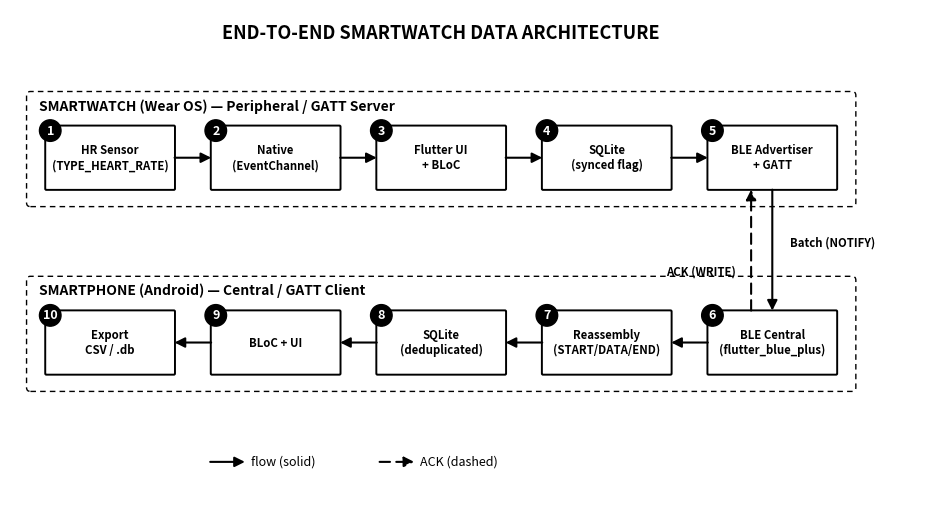
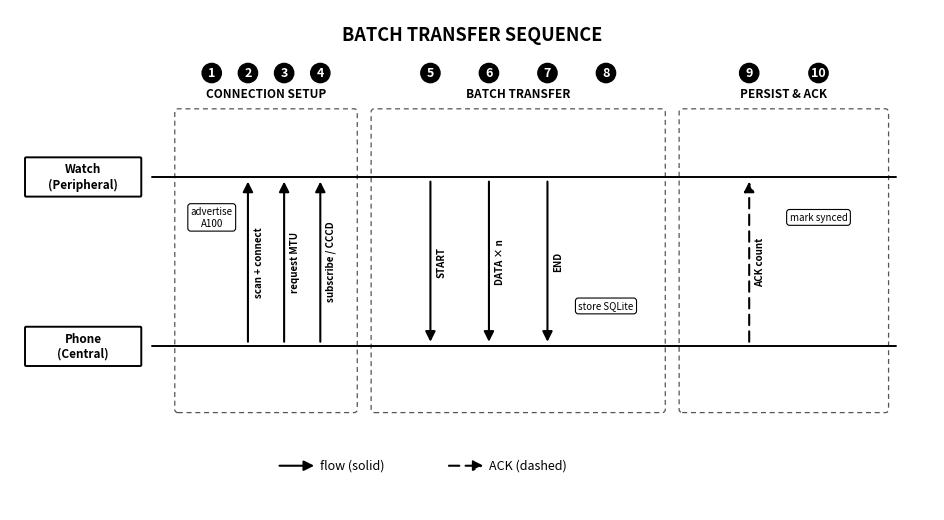
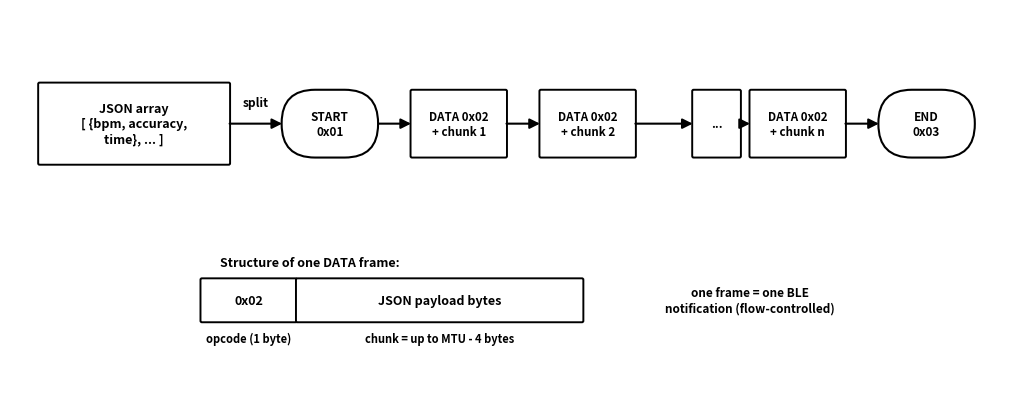
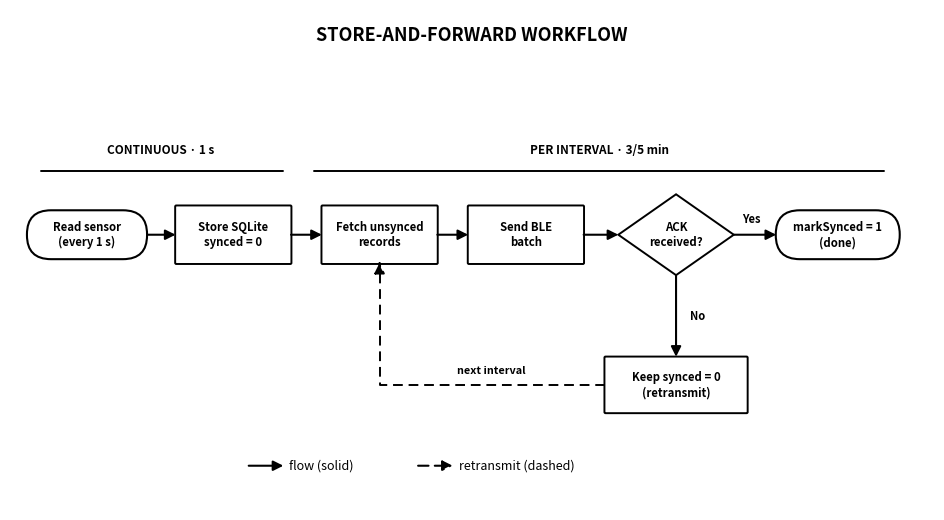
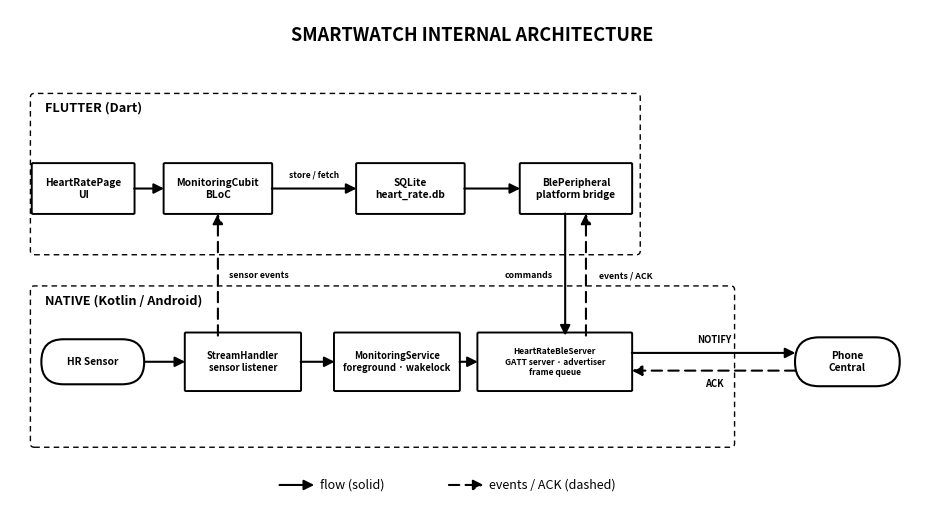
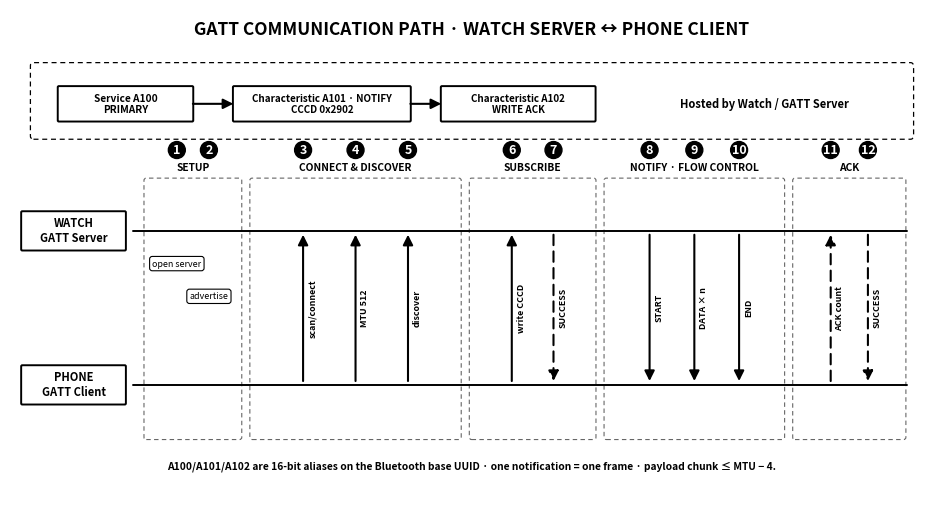
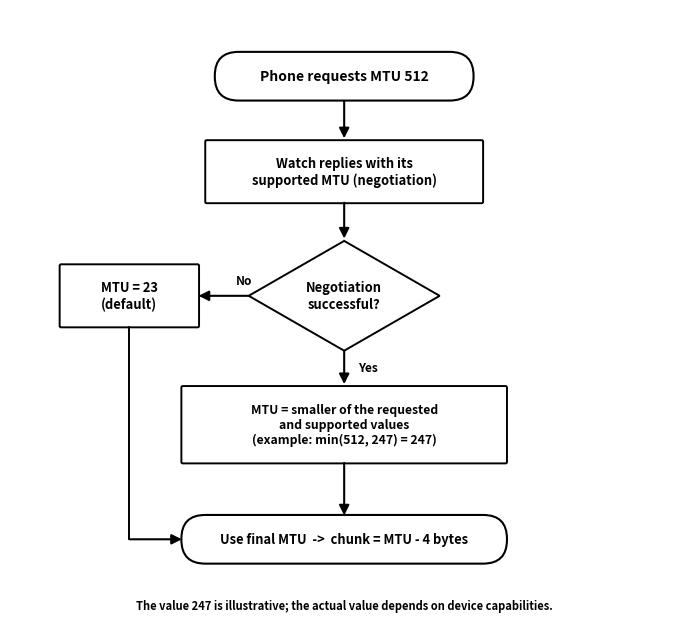
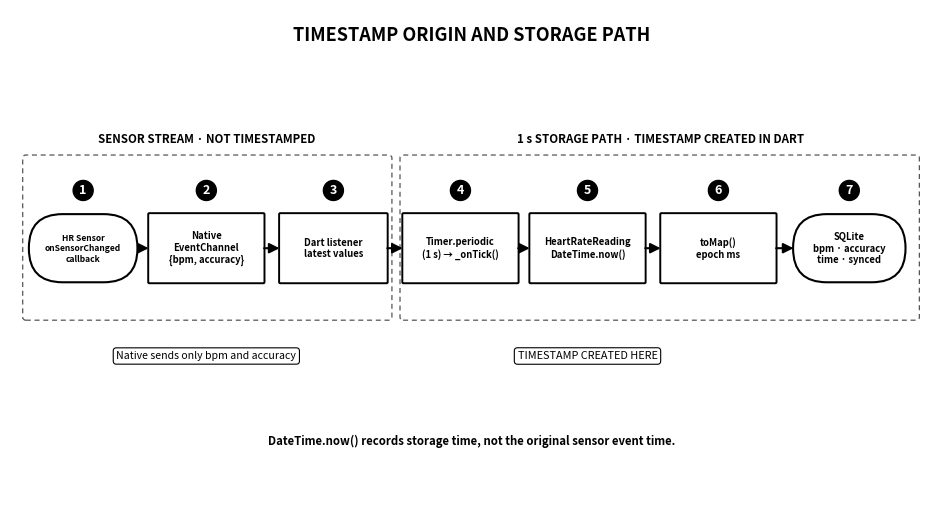
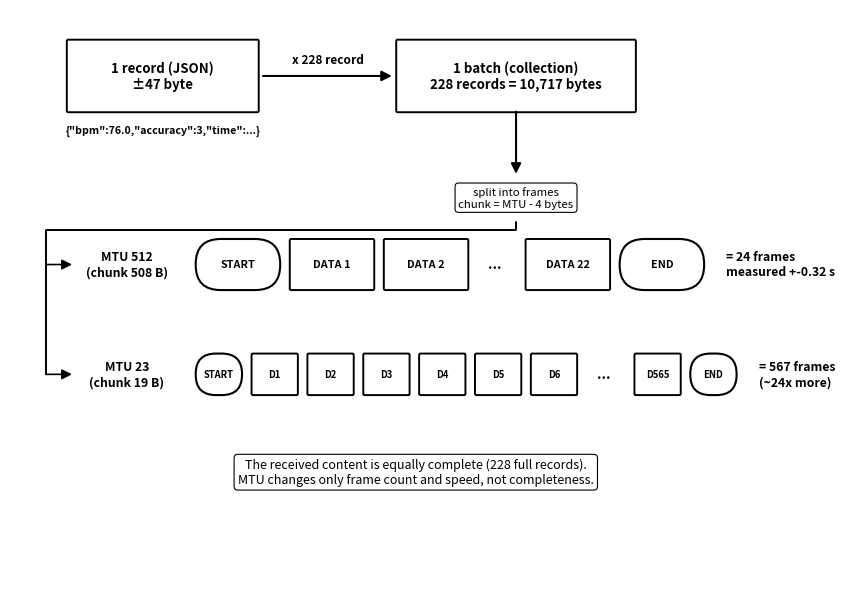

Here is the Python script that generated these plots, in order:
# -*- coding: utf-8 -*-
"""Diagram konseptual untuk paper — gaya monokrom jurnal (lihat
generate_figure1_2phase.py). Disusun agar mudah dibaca: nomor langkah pada
arsitektur, bracket fase pada sequence, inset struktur frame, dan bracket
dua-skala-waktu pada flowchart.

Output ke figures/ (PNG 300 dpi + PDF):
  fig_architecture, fig_sequence, fig_framing, fig_storeforward

Pakai:  python3 tools/make_figures.py [OUT_DIR]
"""
import os
import sys
import matplotlib
matplotlib.use("Agg")
import matplotlib.pyplot as plt
from matplotlib.patches import FancyBboxPatch, FancyArrowPatch, Polygon, Circle

BLACK = "#000000"
WHITE = "#FFFFFF"
OUT = sys.argv[1] if len(sys.argv) > 1 else "figures"


def terminator(ax, x, y, w, h, label, fs=11):
    ax.add_patch(FancyBboxPatch((x - w / 2, y - h / 2), w, h,
        boxstyle=f"round,pad=0.01,rounding_size={h/2}",
        linewidth=1.5, edgecolor=BLACK, facecolor=WHITE, zorder=5))
    ax.text(x, y, label, fontsize=fs, fontweight="bold",
            ha="center", va="center", color=BLACK, zorder=6)


def box(ax, x, y, w, h, title, fs=10.0):
    ax.add_patch(FancyBboxPatch((x - w / 2, y - h / 2), w, h,
        boxstyle="round,pad=0.01,rounding_size=0.03",
        linewidth=1.4, edgecolor=BLACK, facecolor=WHITE, zorder=2))
    ax.text(x, y, title, fontsize=fs, fontweight="bold",
            ha="center", va="center", color=BLACK, zorder=4)


def diamond(ax, x, y, w, h, title, fs=8.8):
    pts = [(x, y + h / 2), (x + w / 2, y), (x, y - h / 2), (x - w / 2, y)]
    ax.add_patch(Polygon(pts, closed=True, linewidth=1.4,
                         edgecolor=BLACK, facecolor=WHITE, zorder=2))
    ax.text(x, y, title, fontsize=fs, fontweight="bold",
            ha="center", va="center", color=BLACK, zorder=4)


def arrow(ax, x1, y1, x2, y2, lw=1.5, dashed=False):
    style = (0, (5, 3)) if dashed else "solid"
    ax.add_patch(FancyArrowPatch((x1, y1), (x2, y2), arrowstyle="-|>",
        mutation_scale=15, linewidth=lw, color=BLACK, zorder=4,
        linestyle=style, shrinkA=0, shrinkB=0))


def line(ax, pts, lw=1.4, dashed=False):
    style = (0, (5, 3)) if dashed else "solid"
    ax.plot([p[0] for p in pts], [p[1] for p in pts], linewidth=lw,
            color=BLACK, linestyle=style, zorder=4,
            solid_capstyle="round", solid_joinstyle="round")


def small(ax, x, y, text, ha="center", fs=8.6):
    ax.text(x, y, text, fontsize=fs, fontweight="bold",
            ha=ha, va="center", color=BLACK, zorder=6)


def tag(ax, x, y, text, fs=8.0):
    ax.text(x, y, text, fontsize=fs, style="italic", ha="center", va="center",
            color=BLACK, zorder=6,
            bbox=dict(boxstyle="round,pad=0.30", facecolor=WHITE,
                      edgecolor=BLACK, linewidth=0.8))


def num(ax, x, y, n, r=0.32):
    ax.add_patch(Circle((x, y), r, facecolor=BLACK, edgecolor=BLACK, zorder=7))
    ax.text(x, y, str(n), ha="center", va="center", color=WHITE,
            fontsize=9, fontweight="bold", zorder=8)


def bracket(ax, x, y_top, y_bot, label, side="left", fs=10):
    dx = 0.20 if side == "left" else -0.20
    line(ax, [(x, y_bot), (x, y_top)])
    line(ax, [(x, y_top), (x + dx, y_top)])
    line(ax, [(x, y_bot), (x + dx, y_bot)])
    lx = x - 0.28 if side == "left" else x + 0.28
    ax.text(lx, (y_top + y_bot) / 2, label, rotation=90, ha="center",
            va="center", fontsize=fs, fontweight="bold", color=BLACK)


def new_ax(xlim, ylim, scale=0.62, landscape=False):
    figsize = (11.7, 7.2) if landscape else (xlim * scale, ylim * scale)
    fig, ax = plt.subplots(figsize=figsize, dpi=300)
    ax.set_xlim(0, xlim); ax.set_ylim(0, ylim)
    ax.set_aspect("auto" if landscape else "equal"); ax.axis("off")
    fig.patch.set_facecolor(WHITE)
    return fig, ax


def legend_flow(ax, x, y, dashed_label):
    arrow(ax, x, y, x + 0.9, y)
    ax.text(x + 1.05, y, "flow (solid)", fontsize=9, ha="left", va="center")
    arrow(ax, x + 4.4, y, x + 5.3, y, dashed=True)
    ax.text(x + 5.45, y, dashed_label, fontsize=9, ha="left", va="center")


def save(fig, name):
    os.makedirs(OUT, exist_ok=True)
    fig.savefig(os.path.join(OUT, name + ".png"), dpi=300, bbox_inches="tight",
                facecolor=WHITE)
    fig.savefig(os.path.join(OUT, name + ".pdf"), bbox_inches="tight",
                facecolor=WHITE)
    plt.close(fig)
    print("[OK] saved:", name)


# ---------- 1. arsitektur (dua kolom, alur-U bernomor 1..10) ----------
def fig_architecture():
    fig, ax = new_ax(13, 16.5, landscape=True)
    xW, xP = 3.6, 9.4
    w, h = 3.2, 1.5
    R = [13.4, 11.1, 8.8, 6.5, 4.2]   # baris (atas -> bawah)

    # judul tiap kolom + kotak pengelompok tipis
    ax.add_patch(FancyBboxPatch((xW - w / 2 - 0.4, R[4] - h / 2 - 0.4),
        w + 0.8, R[0] - R[4] + h + 0.8, boxstyle="round,pad=0.02,rounding_size=0.1",
        fill=False, edgecolor=BLACK, linewidth=1.0, linestyle=(0, (4, 3)), zorder=1))
    ax.add_patch(FancyBboxPatch((xP - w / 2 - 0.4, R[4] - h / 2 - 0.4),
        w + 0.8, R[0] - R[4] + h + 0.8, boxstyle="round,pad=0.02,rounding_size=0.1",
        fill=False, edgecolor=BLACK, linewidth=1.0, linestyle=(0, (4, 3)), zorder=1))
    ax.text(xW, R[0] + h / 2 + 1.05, "SMARTWATCH (Wear OS)\nPeripheral / GATT Server",
            fontsize=11, fontweight="bold", ha="center", va="center")
    ax.text(xP, R[0] + h / 2 + 1.05, "SMARTPHONE (Android)\nCentral / GATT Client",
            fontsize=11, fontweight="bold", ha="center", va="center")

    # WATCH: mengalir ke bawah (1..5)
    watch = ["HR Sensor\n(TYPE_HEART_RATE)", "Native\n(EventChannel)",
             "Flutter UI\n+ BLoC", "SQLite\n(synced flag)", "BLE Advertiser\n+ GATT"]
    for i, t in enumerate(watch):
        box(ax, xW, R[i], w, h, t, fs=8.7)
        num(ax, xW - w / 2 + 0.05, R[i] + h / 2 - 0.05, i + 1)
        if i:
            arrow(ax, xW, R[i - 1] - h / 2, xW, R[i] + h / 2)

    # PHONE: mengalir ke atas (6 di bawah .. 10 di atas)
    phone = ["BLE Central\n(flutter_blue_plus)", "Reassembly\n(START/DATA/END)",
             "SQLite\n(deduplicated)", "BLoC + UI", "Export\nCSV / .db"]
    for i, t in enumerate(phone):
        ry = R[4 - i]
        box(ax, xP, ry, w, h, t, fs=8.7)
        num(ax, xP - w / 2 + 0.05, ry + h / 2 - 0.05, i + 6)
        if i:
            arrow(ax, xP, R[4 - i + 1] + h / 2, xP, ry - h / 2)

    # jembatan BLE di baris bawah (horizontal, pendek & rapi)
    yb = R[4]
    arrow(ax, xW + w / 2, yb + 0.32, xP - w / 2, yb + 0.32)            # NOTIFY ->
    arrow(ax, xP - w / 2, yb - 0.32, xW + w / 2, yb - 0.32, dashed=True)  # <- ACK
    ax.text((xW + xP) / 2, yb + 0.72, "Batch (NOTIFY)", ha="center",
            va="center", fontsize=9, fontweight="bold")
    ax.text((xW + xP) / 2, yb - 0.72, "ACK (WRITE)", ha="center",
            va="center", fontsize=9, fontweight="bold")

    small(ax, 6.5, 2.3,
          "Data flow (U-shaped):  Watch 1 -> 5  ->  BLE  ->  Phone 6 -> 10", fs=9)
    legend_flow(ax, 1.9, 1.4, "ACK (dashed)")
    save(fig, "fig_architecture")


# ---------- 2. sequence (bracket fase + nomor langkah) ----------
def fig_sequence():
    fig, ax = new_ax(15.5, 18, landscape=True)
    L, R = 6.2, 12.2
    GX = 3.8                          # gutter nomor langkah
    box(ax, L, 16.8, 3.4, 0.9, "Watch (Peripheral)", fs=10)
    box(ax, R, 16.8, 3.4, 0.9, "Phone (Central)", fs=10)
    line(ax, [(L, 1.8), (L, 16.35)]); line(ax, [(R, 1.8), (R, 16.35)])
    small(ax, GX, 16.0, "Step", fs=8.5)

    step = [0]

    def number(y):
        step[0] += 1
        num(ax, GX, y, step[0])

    def msg(y, a, b, text, dashed=False):
        arrow(ax, a, y, b, y, dashed=dashed)
        small(ax, (a + b) / 2, y + 0.34, text)
        number(y)

    def note(y, x, text):
        tag(ax, x, y, text)
        number(y)

    Y = dict(adv=15.4, scan=14.0, mtu=12.6, sub=11.2, start=9.8,
             data=8.4, end=7.0, store=5.6, ack=4.2, mark=2.8)

    note(Y["adv"], L, "advertising (svc 0000a100)")
    msg(Y["scan"], R, L, "scan + connect")
    msg(Y["mtu"], R, L, "requestMtu(512)")
    msg(Y["sub"], R, L, "subscribe (enable notify / CCCD)")
    msg(Y["start"], L, R, "NOTIFY: START (0x01)")
    msg(Y["data"], L, R, "NOTIFY: DATA (0x02) x n")
    msg(Y["end"], L, R, "NOTIFY: END (0x03)")
    note(Y["store"], R, "store batch to SQLite")
    msg(Y["ack"], R, L, "WRITE: ACK (record count)", dashed=True)
    note(Y["mark"], L, "markSynced = 1")

    bracket(ax, 2.6, Y["scan"] + 0.55, Y["sub"] - 0.55, "Connection\nsetup")
    bracket(ax, 2.6, Y["start"] + 0.55, Y["end"] - 0.55, "Batch\ntransfer")
    bracket(ax, 2.6, Y["store"] + 0.55, Y["mark"] - 0.55, "Persist\n& ACK")

    legend_flow(ax, 3.6, 0.7, "ACK (dashed)")
    save(fig, "fig_sequence")


# ---------- 3. framing (chain + inset struktur 1 frame) ----------
def fig_framing():
    fig, ax = new_ax(21, 8)
    yc = 5.6
    box(ax, 2.6, yc, 4.0, 1.7, "JSON array\n[ {bpm, accuracy,\ntime}, ... ]", fs=9)
    arrow(ax, 4.6, yc, 5.7, yc)
    small(ax, 5.15, yc + 0.45, "split")

    items = [("START\n0x01", "term"), ("DATA 0x02\n+ chunk 1", "box"),
             ("DATA 0x02\n+ chunk 2", "box"), ("...", "box"),
             ("DATA 0x02\n+ chunk n", "box"), ("END\n0x03", "term")]
    x = 6.7
    prev = None
    for t, kind in items:
        bw = 1.0 if t == "..." else 2.0
        if kind == "term":
            terminator(ax, x, yc, bw, 1.4, t, fs=8.5)
        else:
            box(ax, x, yc, bw, 1.4, t, fs=8.3)
        if prev is not None:
            arrow(ax, prev, yc, x - bw / 2, yc)
        prev = x + bw / 2
        x += bw + 0.7

    # inset: struktur satu DATA frame
    small(ax, 4.4, 2.7, "Structure of one DATA frame:", ha="left", fs=9)
    box(ax, 5.0, 1.9, 2.0, 0.9, "0x02", fs=9)
    box(ax, 9.0, 1.9, 6.0, 0.9, "JSON payload bytes", fs=9)
    small(ax, 5.0, 1.1, "opcode (1 byte)", fs=8)
    small(ax, 9.0, 1.1, "chunk = up to MTU - 4 bytes", fs=8)

    small(ax, 15.5, 1.9, "one frame = one BLE\nnotification (flow-controlled)", fs=8.5)
    save(fig, "fig_framing")


# ---------- 4. store-and-forward (bracket dua skala waktu) ----------
def fig_storeforward():
    fig, ax = new_ax(13, 21, landscape=True)
    XC, W, H = 6.6, 6.0, 1.3
    XL = 1.9                       # lajur loop kiri
    XBR = 10.6                     # bracket kanan

    y_a = 19.4; y_b = 17.0; y_c = 14.6; y_d = 12.2
    y_e = 9.3; y_f = 6.0; y_g = y_e

    terminator(ax, XC, y_a, 5.2, 1.0, "Read sensor (every 1 s)", fs=10)
    box(ax, XC, y_b, W, H, "Store to SQLite (synced = 0)")
    box(ax, XC, y_c, W, H, "Fetch records (synced = 0)")
    box(ax, XC, y_d, W, H, "Send batch over BLE")
    diamond(ax, XC, y_e, 5.2, 2.6, "ACK received?\n(timeout 30 s)")
    terminator(ax, XC, y_f, 5.2, 1.0, "markSynced = 1 (done)", fs=10)
    box(ax, XL, y_g, 3.0, 1.7, "Keep\nsynced = 0\n(retransmit)", fs=9)

    arrow(ax, XC, y_a - 0.5, XC, y_b + H / 2)
    arrow(ax, XC, y_b - H / 2, XC, y_c + H / 2)
    arrow(ax, XC, y_c - H / 2, XC, y_d + H / 2)
    arrow(ax, XC, y_d - H / 2, XC, y_e + 2.6 / 2)
    arrow(ax, XC, y_e - 2.6 / 2, XC, y_f + 0.5)
    small(ax, XC + 0.35, (y_e - 2.6 / 2 + y_f + 0.5) / 2, "Yes", ha="left")
    arrow(ax, XC - 5.2 / 2, y_e, XL + 1.5, y_e)
    small(ax, (XC - 5.2 / 2 + XL + 1.5) / 2, y_e + 0.35, "No")
    line(ax, [(XL, y_g + 0.85), (XL, y_c)], dashed=True)
    arrow(ax, XL, y_c, XC - W / 2, y_c, dashed=True)
    small(ax, XL + 0.2, (y_g + 0.85 + y_c) / 2, "next\ninterval", ha="left")

    # bracket dua skala waktu (kanan)
    bracket(ax, XBR, y_a + 0.5, y_b - H / 2, "continuous\n(every 1 s)", side="right", fs=9)
    bracket(ax, XBR, y_c + H / 2, y_f - 0.5, "per interval\n(3/5 min)", side="right", fs=9)

    legend_flow(ax, 1.4, 1.2, "retransmit (dashed)")
    save(fig, "fig_storeforward")


# ---------- 5. arsitektur internal WATCH (Flutter <-> Native) ----------
def fig_watch_arch():
    fig, ax = new_ax(16.5, 17, landscape=True)

    # region Flutter (atas) & Native (bawah)
    ax.add_patch(FancyBboxPatch((0.6, 10.0), 12.6, 6.3,
        boxstyle="round,pad=0.02,rounding_size=0.1", fill=False,
        edgecolor=BLACK, linewidth=1.0, linestyle=(0, (4, 3)), zorder=1))
    ax.add_patch(FancyBboxPatch((0.6, 0.7), 12.6, 6.7,
        boxstyle="round,pad=0.02,rounding_size=0.1", fill=False,
        edgecolor=BLACK, linewidth=1.0, linestyle=(0, (4, 3)), zorder=1))
    ax.text(1.0, 15.9, "FLUTTER (Dart)", fontsize=11, fontweight="bold", ha="left")
    ax.text(1.0, 7.0, "NATIVE (Kotlin / Android)", fontsize=11, fontweight="bold",
            ha="left")

    # --- Flutter layer ---
    box(ax, 3.3, 14.6, 4.8, 1.2, "HeartRatePage\n+ widgets (UI)", fs=9)
    box(ax, 3.3, 12.4, 5.2, 1.9,
        "MonitoringCubit (BLoC)\n1 s sampling . interval flush\n"
        "store-and-forward + ACK wait", fs=8.3)
    box(ax, 3.3, 10.6, 4.8, 1.1, "BlePeripheral\n(platform bridge)", fs=9)
    box(ax, 9.9, 12.3, 5.4, 1.5, "SQLite (heart_rate.db)\nsynced flag . sqflite", fs=9)
    arrow(ax, 3.3, 14.0, 3.3, 13.35)       # UI <- Cubit
    arrow(ax, 3.3, 11.45, 3.3, 11.15)      # Cubit -> BlePeripheral
    arrow(ax, 5.9, 12.35, 7.2, 12.35)      # Cubit -> SQLite
    small(ax, 6.55, 12.62, "store / fetch", fs=8)

    # --- boundary (di celah antara dua region) ---
    line(ax, [(0.6, 8.9), (13.2, 8.9)], lw=1.6)
    ax.text(6.9, 9.25, "Platform-channel boundary", fontsize=9,
            fontweight="bold", ha="center", va="center")
    arrow(ax, 4.3, 9.85, 4.3, 7.55)        # commands turun
    small(ax, 4.05, 8.5, "MethodChannel\nheart_rate/ble\n(commands)", fs=7.2, ha="right")
    arrow(ax, 9.8, 7.55, 9.8, 9.85)        # events naik
    small(ax, 10.05, 8.5, "EventChannel\n/stream . /status . /ack\n(events)",
          fs=7.2, ha="left")

    # --- Native layer ---
    box(ax, 2.9, 6.0, 4.4, 1.2, "HeartRateStreamHandler\n(sensor listener)", fs=8.4)
    box(ax, 10.4, 6.0, 5.0, 1.2, "MonitoringService\n(foreground service + wakelock)", fs=8.2)
    box(ax, 7.2, 3.7, 9.2, 1.7,
        "HeartRateBleServer\nGATT server . Advertiser . frame queue +\nflow-control . ACK char",
        fs=8.2)
    box(ax, 2.0, 1.5, 3.2, 1.0, "HR Sensor\n(TYPE_HEART_RATE)", fs=8.2)
    arrow(ax, 1.8, 2.0, 1.8, 5.4)          # sensor -> StreamHandler (lajur kiri)
    small(ax, 1.55, 3.7, "readings", fs=7.4, ha="right")

    # --- BLE keluar ke Phone ---
    terminator(ax, 15.0, 3.7, 2.2, 1.1, "Phone\n(Central)", fs=8.4)
    arrow(ax, 11.8, 4.0, 13.9, 4.0)                 # NOTIFY ->
    arrow(ax, 13.9, 3.4, 11.8, 3.4, dashed=True)    # <- ACK
    small(ax, 12.85, 4.3, "NOTIFY", fs=7.4)
    small(ax, 12.85, 3.1, "ACK", fs=7.4)

    legend_flow(ax, 1.0, 0.1, "ACK / events (dashed)")
    save(fig, "fig_watch_arch")


# ---------- 6. GATT: tabel atribut + jalur komunikasi lengkap ----------
def fig_gatt():
    """Diagram komprehensif jalur komunikasi GATT: tabel atribut yang di-host
    watch (server) di bagian atas, lalu seluruh siklus antara watch (peripheral/
    server) dan ponsel (central/client) — setup, connect & discover, subscribe
    (CCCD), transfer notifikasi berbingkai dengan flow-control, dan ACK
    write-back. Tiap langkah memakai nama callback/API asli dari kode
    (Android BluetoothGattServer + flutter_blue_plus)."""
    fig, ax = new_ax(15.5, 27.5, landscape=True)
    L, R = 6.6, 12.2                 # lifeline server (watch) & client (phone)
    GX = 3.4                         # gutter nomor langkah

    # ===== judul =====
    ax.text(8.0, 27.0,
            "GATT Communication Path —  Watch (Peripheral / Server)  <->  "
            "Phone (Central / Client)",
            fontsize=11, fontweight="bold", ha="center", va="center")

    # ===== inset: tabel atribut GATT (di-host watch) =====
    ax.add_patch(FancyBboxPatch((2.4, 23.0), 9.6, 3.3,
        boxstyle="round,pad=0.02,rounding_size=0.1", fill=False,
        edgecolor=BLACK, linewidth=1.0, linestyle=(0, (4, 3)), zorder=1))
    ax.text(7.2, 26.0, "GATT attribute table (hosted by the Watch / Server)",
            fontsize=9, fontweight="bold", ha="center", va="center")
    box(ax, 4.4, 24.6, 3.0, 1.0, "Service 0000a100\n(PRIMARY)", fs=7.6)
    box(ax, 9.0, 25.25, 4.4, 0.95,
        "Char 0000a101 — NOTIFY\n(+ CCCD 0x2902 · R/W)", fs=7.4)
    box(ax, 9.0, 23.85, 4.4, 0.85, "Char 0000a102 — WRITE", fs=7.4)
    # rail pohon: service -> {RECORD, ACK}
    line(ax, [(5.9, 24.6), (6.3, 24.6)])
    line(ax, [(6.3, 23.85), (6.3, 25.25)])
    line(ax, [(6.3, 25.25), (6.8, 25.25)])
    line(ax, [(6.3, 23.85), (6.8, 23.85)])

    # ===== header & lifelines =====
    box(ax, L, 22.2, 3.8, 1.1, "Watch — Peripheral\nGATT Server", fs=9)
    box(ax, R, 22.2, 3.8, 1.1, "Phone — Central\nGATT Client", fs=9)
    line(ax, [(L, 1.6), (L, 21.6)])
    line(ax, [(R, 1.6), (R, 21.6)])
    small(ax, GX, 21.45, "Step", fs=8.4)

    step = [0]

    def number(y):
        step[0] += 1
        num(ax, GX, y, step[0])

    def msg(y, a, b, text, dashed=False, fs=8.0):
        arrow(ax, a, y, b, y, dashed=dashed)
        small(ax, (a + b) / 2, y + 0.32, text, fs=fs)
        number(y)

    def lnote(y, text, fs=7.5):
        tag(ax, L, y, text, fs=fs)
        number(y)

    def rnote(y, text, fs=7.5):
        tag(ax, R, y, text, fs=fs)
        number(y)

    # ===== siklus komunikasi (atas -> bawah) =====
    # -- Setup (hanya server) --
    lnote(20.8, "openGattServer()\n+ addService(A100)")
    lnote(19.7, "startAdvertising\nADV=A100 · scanRsp=name")
    # -- Connect & discover (client memulai) --
    msg(18.5, R, L, "startScan(withServices:[A100]) -> connect()")
    lnote(17.5, "onConnectionStateChange:\nCONNECTED")
    msg(16.4, R, L, "requestMtu(512)")
    lnote(15.5, "onMtuChanged: 23 -> up to 512")
    msg(14.4, R, L, "discoverServices()")
    rnote(13.5, "finds A101 / A102 / CCCD")
    # -- Subscribe (CCCD) --
    msg(12.4, R, L, "setNotifyValue(true) -> write CCCD = 0x01 0x00", fs=7.6)
    lnote(11.4, "onDescriptorWriteRequest:\nsubscribers.add(device)")
    msg(10.4, L, R, "sendResponse(SUCCESS)", dashed=True)
    # -- Notify (transfer batch, flow-controlled) --
    lnote(9.5, "sendBatch -> frame queue\n[ START | DATA x n | END ]")
    msg(7.9, L, R, "notifyCharacteristicChanged(frame)", fs=7.7)
    rnote(7.0, "onValueReceived ->\nreassemble (_rxBuffer)")
    lnote(6.1, "onNotificationSent ->\nsend next frame")
    rnote(5.0, "on END: decode JSON array ->\ninsertReadings (INSERT OR IGNORE)")
    # -- Acknowledge (write-back) --
    msg(4.0, R, L, "write ACK char = record count", dashed=True)
    lnote(3.0, "onCharacteristicWriteRequest:\nmarkSynced = 1")
    msg(2.0, L, R, "sendResponse(SUCCESS)", dashed=True)

    # ===== UML 'loop' fragment di sekitar transfer per-frame =====
    # Bingkai sengaja dibuat tinggi: tab di atas pesan pertama agar tidak
    # bertumpuk dengan label "notifyCharacteristicChanged(frame)".
    lx0, lx1, ly0, ly1 = 4.9, 13.6, 5.55, 9.0
    ax.add_patch(Polygon([(lx0, ly0), (lx1, ly0), (lx1, ly1), (lx0, ly1)],
        closed=True, fill=False, edgecolor=BLACK, linewidth=1.0, zorder=1))
    ax.add_patch(Polygon([(lx0, ly1), (lx0 + 2.3, ly1), (lx0 + 2.3, ly1 - 0.28),
        (lx0 + 2.0, ly1 - 0.44), (lx0, ly1 - 0.44)], closed=True, fill=True,
        facecolor=WHITE, edgecolor=BLACK, linewidth=1.0, zorder=6))
    ax.text(lx0 + 1.15, ly1 - 0.22, "loop [per frame]", fontsize=7.2,
            fontweight="bold", ha="center", va="center", zorder=7)

    # ===== bracket fase (kiri) =====
    bracket(ax, 2.2, 21.25, 19.25, "Setup\n(server)", fs=8.5)
    bracket(ax, 2.2, 18.95, 13.05, "Connect &\ndiscover", fs=8.5)
    bracket(ax, 2.2, 12.85, 9.95, "Subscribe\n(CCCD)", fs=8.5)
    bracket(ax, 2.2, 9.9, 4.6, "Notify\n(flow control)", fs=8.5)
    bracket(ax, 2.2, 4.4, 1.6, "ACK", fs=8.5)

    # ===== catatan kaki & legenda =====
    small(ax, 7.7, 1.0,
          "128-bit UUIDs (16-bit aliases A100/A101/A102 on the Bluetooth base "
          "UUID).  One notification = one frame (opcode 1 B + chunk <= MTU-4).",
          fs=7.4)
    legend_flow(ax, 1.0, 0.3, "ACK / response (dashed)")
    save(fig, "fig_gatt")


# ---------- 7. negosiasi MTU (terima / tolak) ----------
def fig_mtu():
    """Flowchart negosiasi MTU: ponsel mengusulkan 512, watch membalas dengan
    yang ia dukung, dipakai yang terkecil; bila gagal memakai default 23.
    Hasilnya menentukan ukuran chunk (MTU - 4)."""
    fig, ax = new_ax(14, 13)
    XC = 7.0

    terminator(ax, XC, 11.6, 5.4, 1.0, "Phone requests MTU 512", fs=10)
    arrow(ax, XC, 11.1, XC, 10.3)
    box(ax, XC, 9.6, 5.8, 1.3,
        "Watch replies with its\nsupported MTU (negotiation)", fs=9.3)
    arrow(ax, XC, 8.95, XC, 8.2)
    diamond(ax, XC, 7.0, 4.0, 2.3, "Negotiation\nsuccessful?", fs=9.3)

    # cabang Ya -> ambil yang terkecil
    arrow(ax, XC, 5.85, XC, 5.15)
    small(ax, XC + 0.3, 5.5, "Yes", ha="left")
    box(ax, XC, 4.3, 6.8, 1.6,
        "MTU = smaller of the requested\nand supported values\n"
        "(example: min(512, 247) = 247)", fs=8.8)

    # cabang Tidak -> default 23
    arrow(ax, XC - 2.0, 7.0, 3.95, 7.0)
    small(ax, 4.9, 7.32, "No")
    box(ax, 2.5, 7.0, 2.9, 1.3, "MTU = 23\n(default)", fs=9.3)

    # konvergensi -> terminator
    terminator(ax, XC, 1.9, 6.8, 1.0,
               "Use final MTU  ->  chunk = MTU - 4 bytes", fs=9.3)
    arrow(ax, XC, 3.5, XC, 2.4)
    line(ax, [(2.5, 6.35), (2.5, 1.9)])
    arrow(ax, 2.5, 1.9, 3.6, 1.9)

    small(ax, XC, 0.5,
          "The value 247 is illustrative; the actual value depends on device "
          "capabilities.", fs=8)
    save(fig, "fig_mtu")


# ---------- 8. asal-usul timestamp (native -> Dart -> SQLite) ----------
def fig_timestamp():
    """Dari mana kolom `time` di database berasal. Native hanya mengirim
    {bpm, accuracy} lewat EventChannel; timestamp TIDAK ikut dari sensor.
    Waktu dibuat di sisi Dart saat record disimpan (DateTime.now() di dalam
    _onTick yang berjalan tiap 1 s), lalu disimpan sebagai epoch milliseconds.
    Bracket kanan menegaskan dua zona: aliran sensor (belum ber-waktu) vs
    penyimpanan per 1 s (waktu = saat simpan)."""
    fig, ax = new_ax(15, 21, landscape=True)
    XC = 6.6
    GX = 1.7                          # gutter nomor langkah

    y_sensor = 19.4
    y_native = 17.3
    y_bound = 15.9
    y_dart = 13.9
    y_timer = 11.4
    y_make = 8.6
    y_map = 5.9
    y_sql = 3.7

    step = [0]

    def number(y):
        step[0] += 1
        num(ax, GX, y, step[0])

    small(ax, GX, 20.2, "Step", fs=8.5)

    # 1. sensor (native)
    terminator(ax, XC, y_sensor, 6.2, 1.0,
               "HR Sensor (TYPE_HEART_RATE)\nonSensorChanged()", fs=8.8)
    number(y_sensor)

    # 2. native emit -> hanya bpm + accuracy (TANPA waktu)
    box(ax, XC, y_native, 6.4, 1.5,
        "Native -> EventChannel\nsuccess({ bpm, accuracy })", fs=9)
    number(y_native)
    tag(ax, 12.1, y_native, "no timestamp\nyet", fs=7.6)
    arrow(ax, XC, y_sensor - 0.5, XC, y_native + 0.75)

    # boundary platform-channel
    line(ax, [(1.2, y_bound), (13.8, y_bound)], lw=1.6)
    small(ax, XC, y_bound + 0.33, "Platform-channel boundary (EventChannel)",
          fs=8.4)
    arrow(ax, XC, y_native - 0.75, XC, y_bound + 0.02)

    # 3. Dart listener -> simpan ke state (masih tanpa waktu)
    box(ax, XC, y_dart, 6.4, 1.9,
        "Dart stream listener\nstores in state:\nlatestBpm, latestAccuracy", fs=8.8)
    number(y_dart)
    tag(ax, 12.1, y_dart, "still no\ntimestamp", fs=7.6)
    arrow(ax, XC, y_bound - 0.02, XC, y_dart + 0.95)

    # 4. timer 1 s -> _onTick
    box(ax, XC, y_timer, 6.8, 1.5,
        "Timer.periodic(1 s) -> _onTick()\nif (latestBpm > 0)", fs=8.8)
    number(y_timer)
    arrow(ax, XC, y_dart - 0.95, XC, y_timer + 0.75)

    # 5. HeartRateReading(... time: DateTime.now())  <-- TITIK KUNCI
    hw, hh = 7.2, 2.5
    ax.add_patch(FancyBboxPatch(
        (XC - hw / 2 - 0.18, y_make - hh / 2 - 0.18), hw + 0.36, hh + 0.36,
        boxstyle="round,pad=0.02,rounding_size=0.06", fill=False,
        edgecolor=BLACK, linewidth=1.1, linestyle=(0, (4, 3)), zorder=3))
    box(ax, XC, y_make, hw, hh,
        "HeartRateReading(\n  bpm, accuracy,\n  time: DateTime.now()  <==\n)\n"
        "[ TIMESTAMP CREATED HERE ]", fs=8.4)
    number(y_make)
    arrow(ax, XC, y_timer - 0.75, XC, y_make + hh / 2 + 0.18)

    # 6. toMap -> epoch milliseconds
    box(ax, XC, y_map, 6.6, 1.5,
        "toMap(): time ->\ntime.millisecondsSinceEpoch", fs=8.8)
    number(y_map)
    arrow(ax, XC, y_make - hh / 2 - 0.18, XC, y_map + 0.75)

    # 7. SQLite
    terminator(ax, XC, y_sql, 6.8, 1.3,
               "SQLite readings\n(bpm, accuracy, time, synced)", fs=8.8)
    number(y_sql)
    arrow(ax, XC, y_map - 0.75, XC, y_sql + 0.65)

    # bracket dua zona (kanan)
    bracket(ax, 10.9, y_sensor + 0.5, y_dart - 0.95,
            "Sensor stream\n(not timestamped)", side="right", fs=8.2)
    bracket(ax, 10.9, y_timer + 0.75, y_sql - 0.65,
            "Store every 1 s\n(time = storage time)", side="right", fs=8.2)

    # catatan kaki
    small(ax, 7.5, 1.6,
          "Native sends only bpm & accuracy; Dart creates the timestamp when "
          "the record is stored (DateTime.now()), not at the sensor.", fs=7.8)
    small(ax, 7.5, 1.0,
          "The 1 s timer samples the latest value: if the sensor emits no new "
          "value, one bpm may be stored repeatedly with different timestamps.",
          fs=7.8)
    save(fig, "fig_timestamp")


# ---------- 9. ukuran data & pengaruh MTU (record -> batch -> frame) ----------
def fig_batch_mtu():
    """Ukuran data yang dikirim dan peran MTU. Baris atas: 1 record JSON
    (±47 byte) dikali 228 menjadi 1 batch (10.717 byte). Batch dipotong per
    chunk = MTU-4, lalu dua lajur membandingkan hasil pemotongan pada MTU 512
    (24 frame, terukur ±0,32 s) vs MTU 23 (567 frame). Catatan bawah menegaskan
    isi yang sampai sama lengkap — MTU hanya mengubah jumlah frame/kecepatan."""
    fig, ax = new_ax(17, 12)

    # --- baris atas: record -> batch ---
    yt = 10.6
    box(ax, 3.2, yt, 4.0, 1.5, "1 record (JSON)\n±47 byte", fs=9.5)
    small(ax, 3.2, yt - 1.15, '{"bpm":76.0,"accuracy":3,"time":...}', fs=7.6)
    arrow(ax, 5.3, yt, 8.0, yt)
    small(ax, 6.65, yt + 0.35, "x 228 record", fs=8.6)
    box(ax, 10.6, yt, 5.0, 1.5, "1 batch (collection)\n228 records = 10,717 bytes", fs=9.5)

    # --- turun: dipotong per chunk = MTU - 4 ---
    arrow(ax, 10.6, yt - 0.75, 10.6, 8.55)
    tag(ax, 10.6, 8.05, "split into frames\nchunk = MTU - 4 bytes", fs=8.2)
    # rel siku di kiri agar cabang tidak memotong kotak frame
    line(ax, [(10.6, 7.55), (10.6, 7.38), (0.75, 7.38), (0.75, 4.35)])
    arrow(ax, 0.75, 6.65, 1.3, 6.65, lw=1.2)   # ke lajur MTU 512
    arrow(ax, 0.75, 4.35, 1.3, 4.35, lw=1.2)   # ke lajur MTU 23

    def strip(y, label, frames, bw, bh, note, fs_box):
        small(ax, 2.45, y, label, fs=8.8)
        x = 3.9
        for t in frames:
            if t == "...":
                small(ax, x + 0.35, y, "...", fs=10); x += 1.0; continue
            if t in ("START", "END"):
                terminator(ax, x + bw / 2, y, bw, bh, t, fs=fs_box)
            else:
                box(ax, x + bw / 2, y, bw, bh, t, fs=fs_box)
            x += bw + 0.22
        small(ax, x + 0.25, y, note, ha="left", fs=8.8)

    # --- lajur MTU 512: potongan besar, frame sedikit ---
    strip(6.65, "MTU 512\n(chunk 508 B)",
          ["START", "DATA 1", "DATA 2", "...", "DATA 22", "END"],
          1.75, 1.05, "= 24 frames\nmeasured +-0.32 s", 7.8)
    # --- lajur MTU 23: potongan kecil, frame banyak ---
    strip(4.35, "MTU 23\n(chunk 19 B)",
          ["START", "D1", "D2", "D3", "D4", "D5", "D6", "...", "D565", "END"],
          0.95, 0.85, "= 567 frames\n(~24x more)", 6.8)

    # --- catatan bawah ---
    tag(ax, 8.5, 2.3,
        "The received content is equally complete (228 full records).\n"
        "MTU changes only frame count and speed, not completeness.",
        fs=9.0)
    save(fig, "fig_batch_mtu")


def fig_hr_contact():
    """Sensor-contact distribution with identical solid chart/legend colors."""
    values = [21087, 15, 2113]
    colors = ["#16A34A", "#D97706", "#64748B"]
    labels = [
        "Accurate (3) · 21,087 (90.8%)",
        "Medium (0) · 15 (0.1%)",
        "Inaccurate (-1) · 2,113 (9.1%)",
    ]

    fig, ax = plt.subplots(figsize=(9.0, 5.4), dpi=300)
    fig.patch.set_facecolor(WHITE)
    ax.set_facecolor(WHITE)
    wedges, _ = ax.pie(
        values,
        colors=colors,
        startangle=90,
        counterclock=False,
        # The medium category is only 0.1%; a very thin separator keeps its
        # true-size amber wedge visible instead of covering it with white.
        wedgeprops=dict(width=0.40, edgecolor=WHITE, linewidth=0.15),
    )
    ax.text(0, 0.15, "91%", ha="center", va="center",
            fontsize=26, fontweight="bold", color=colors[0])
    ax.text(0, -0.20, "accurate contact", ha="center", va="center",
            fontsize=12, color=colors[2])
    ax.legend(
        wedges,
        labels,
        loc="center left",
        bbox_to_anchor=(1.02, 0.5),
        frameon=False,
        fontsize=11,
        handlelength=1.6,
        handletextpad=0.8,
    )
    ax.set_aspect("equal")
    fig.subplots_adjust(left=0.04, right=0.78, top=0.96, bottom=0.04)
    os.makedirs(OUT, exist_ok=True)
    fig.savefig(os.path.join(OUT, "fig_hr_contact.png"), dpi=300,
                facecolor=WHITE, bbox_inches="tight")
    plt.close(fig)
    print("[OK] saved: fig_hr_contact")


# ---------- Native landscape layouts ----------
# These functions intentionally redefine the earlier portrait implementations.
# The content is reflowed into rows/columns designed for a landscape canvas;
# no coordinate stretching is used.
def landscape_ax(xlim=24, ylim=13):
    fig, ax = plt.subplots(figsize=(12, 6.5), dpi=300)
    ax.set_xlim(0, xlim); ax.set_ylim(0, ylim)
    ax.set_aspect("equal"); ax.axis("off")
    fig.patch.set_facecolor(WHITE)
    return fig, ax


def fig_architecture():
    fig, ax = landscape_ax()
    xs = [2.6, 6.9, 11.2, 15.5, 19.8]
    w, h = 3.35, 1.65
    watch = ["HR Sensor\n(TYPE_HEART_RATE)", "Native\n(EventChannel)",
             "Flutter UI\n+ BLoC", "SQLite\n(synced flag)",
             "BLE Advertiser\n+ GATT"]
    phone = ["BLE Central\n(flutter_blue_plus)", "Reassembly\n(START/DATA/END)",
             "SQLite\n(deduplicated)", "BLoC + UI", "Export\nCSV / .db"]

    ax.text(11.2, 12.25, "END-TO-END SMARTWATCH DATA ARCHITECTURE",
            fontsize=13, fontweight="bold", ha="center")
    for y, title in [(9.25, "SMARTWATCH (Wear OS) — Peripheral / GATT Server"),
                     (4.45, "SMARTPHONE (Android) — Central / GATT Client")]:
        ax.add_patch(FancyBboxPatch((0.45, y - 1.35), 21.5, 2.95,
            boxstyle="round,pad=0.02,rounding_size=0.1", fill=False,
            edgecolor=BLACK, linewidth=1.0, linestyle=(0, (4, 3))))
        ax.text(0.75, y + 1.25, title, fontsize=10, fontweight="bold",
                ha="left", va="center")

    for i, (x, text) in enumerate(zip(xs, watch)):
        box(ax, x, 9.15, w, h, text, fs=8.2)
        num(ax, x - w / 2 + 0.12, 9.15 + h / 2 - 0.12, i + 1, r=0.28)
        if i:
            arrow(ax, xs[i - 1] + w / 2, 9.15, x - w / 2, 9.15)

    # Phone data continues from right to left, yielding a clean serpentine path.
    for j, (x, text) in enumerate(zip(reversed(xs), phone)):
        box(ax, x, 4.35, w, h, text, fs=8.2)
        num(ax, x - w / 2 + 0.12, 4.35 + h / 2 - 0.12, j + 6, r=0.28)
        if j:
            arrow(ax, list(reversed(xs))[j - 1] - w / 2, 4.35,
                  x + w / 2, 4.35)

    arrow(ax, xs[-1], 8.32, xs[-1], 5.18)
    small(ax, xs[-1] + 0.45, 6.95, "Batch (NOTIFY)", ha="left", fs=8.2)
    arrow(ax, xs[-1] - 0.55, 5.18, xs[-1] - 0.55, 8.32, dashed=True)
    small(ax, xs[-1] - 0.95, 6.2, "ACK (WRITE)", ha="right", fs=8.2)
    legend_flow(ax, 5.2, 1.25, "ACK (dashed)")
    save(fig, "fig_architecture")


def fig_sequence():
    fig, ax = landscape_ax()
    ax.text(12, 12.2, "BATCH TRANSFER SEQUENCE", fontsize=13,
            fontweight="bold", ha="center")
    y_watch, y_phone = 8.65, 4.25
    box(ax, 1.9, y_watch, 3.0, 1.0, "Watch\n(Peripheral)", fs=8.5)
    box(ax, 1.9, y_phone, 3.0, 1.0, "Phone\n(Central)", fs=8.5)
    line(ax, [(3.7, y_watch), (23, y_watch)])
    line(ax, [(3.7, y_phone), (23, y_phone)])

    phases = [
        ("CONNECTION SETUP", 4.3, 9.0, [
            ("note", "advertise\nA100"), ("up", "scan + connect"),
            ("up", "request MTU"), ("up", "subscribe / CCCD")]),
        ("BATCH TRANSFER", 9.4, 17.0, [
            ("down", "START"), ("down", "DATA × n"), ("down", "END"),
            ("note2", "store SQLite")]),
        ("PERSIST & ACK", 17.4, 22.8, [
            ("updash", "ACK count"), ("note", "mark synced")])
    ]
    step = 1
    for title, x0, x1, events in phases:
        ax.add_patch(FancyBboxPatch((x0, 2.55), x1 - x0, 7.85,
            boxstyle="round,pad=0.02,rounding_size=0.08", fill=False,
            edgecolor="#555555", linewidth=0.9, linestyle=(0, (4, 3))))
        ax.text((x0 + x1) / 2, 10.72, title, fontsize=8.5,
                fontweight="bold", ha="center")
        exs = [x0 + (i + 1) * (x1 - x0) / (len(events) + 1)
               for i in range(len(events))]
        for event_i, (x, (kind, label)) in enumerate(zip(exs, events)):
            num(ax, x, 11.35, step, r=0.25); step += 1
            if kind == "down":
                arrow(ax, x, y_watch - 0.12, x, y_phone + 0.12)
                ax.text(x + 0.28, 6.45, label, rotation=90, fontsize=7.0,
                        fontweight="bold", ha="center", va="center")
            elif kind in ("up", "updash"):
                arrow(ax, x, y_phone + 0.12, x, y_watch - 0.12,
                      dashed=kind == "updash")
                ax.text(x + 0.28, 6.45, label, rotation=90, fontsize=7.0,
                        fontweight="bold", ha="center", va="center")
            elif kind == "note":
                tag(ax, x, y_watch - 1.05, label, fs=7.0)
            else:
                tag(ax, x, y_phone + 1.05, label, fs=7.0)
    legend_flow(ax, 7.0, 1.15, "ACK (dashed)")
    save(fig, "fig_sequence")


def fig_storeforward():
    fig, ax = landscape_ax()
    ax.text(12, 12.2, "STORE-AND-FORWARD WORKFLOW", fontsize=13,
            fontweight="bold", ha="center")
    y = 7.15
    nodes = [
        (2.0, "Read sensor\n(every 1 s)", "term", 3.1),
        (5.8, "Store SQLite\nsynced = 0", "box", 3.0),
        (9.6, "Fetch unsynced\nrecords", "box", 3.0),
        (13.4, "Send BLE\nbatch", "box", 3.0),
        (17.3, "ACK\nreceived?", "diamond", 3.0),
        (21.5, "markSynced = 1\n(done)", "term", 3.2)]
    for x, label, kind, width in nodes:
        if kind == "term": terminator(ax, x, y, width, 1.25, label, fs=8.2)
        elif kind == "diamond": diamond(ax, x, y, width, 2.1, label, fs=8.2)
        else: box(ax, x, y, width, 1.5, label, fs=8.2)
    for a, b in zip(nodes[:-1], nodes[1:]):
        arrow(ax, a[0] + a[3] / 2, y, b[0] - b[3] / 2, y)
    small(ax, 19.25, y + 0.42, "Yes", fs=8)
    box(ax, 17.3, 3.25, 3.7, 1.45, "Keep synced = 0\n(retransmit)", fs=8.2)
    arrow(ax, 17.3, 6.1, 17.3, 3.98)
    small(ax, 17.65, 5.05, "No", ha="left", fs=8)
    line(ax, [(15.45, 3.25), (9.6, 3.25), (9.6, 6.4)], dashed=True)
    arrow(ax, 9.6, 6.4, 9.6, 6.42, dashed=True)
    small(ax, 12.5, 3.62, "next interval", fs=7.8)
    ax.text(3.9, 9.25, "CONTINUOUS · 1 s", fontsize=8.5,
            fontweight="bold", ha="center")
    line(ax, [(0.8, 8.8), (7.1, 8.8)])
    ax.text(15.3, 9.25, "PER INTERVAL · 3/5 min", fontsize=8.5,
            fontweight="bold", ha="center")
    line(ax, [(7.9, 8.8), (22.7, 8.8)])
    legend_flow(ax, 6.2, 1.15, "retransmit (dashed)")
    save(fig, "fig_storeforward")


def fig_timestamp():
    fig, ax = landscape_ax()
    ax.text(12, 12.2, "TIMESTAMP ORIGIN AND STORAGE PATH", fontsize=13,
            fontweight="bold", ha="center")
    xs = [1.9, 5.1, 8.4, 11.7, 15.0, 18.4, 21.8]
    labels = [
        "HR Sensor\nonSensorChanged\ncallback",
        "Native\nEventChannel\n{bpm, accuracy}",
        "Dart listener\nlatest values",
        "Timer.periodic\n(1 s) → _onTick()",
        "HeartRateReading\nDateTime.now()",
        "toMap()\nepoch ms",
        "SQLite\nbpm · accuracy\ntime · synced"]
    widths = [2.8, 3.0, 2.8, 3.0, 3.0, 3.0, 2.9]
    y = 6.8
    for i, (x, label, width) in enumerate(zip(xs, labels, widths)):
        if i in (0, 6):
            terminator(ax, x, y, width, 1.75, label,
                       fs=6.1 if i == 0 else 6.8)
        else:
            box(ax, x, y, width, 1.8, label, fs=6.8)
        num(ax, x, 8.3, i + 1, r=0.26)
        if i:
            arrow(ax, xs[i - 1] + widths[i - 1] / 2, y,
                  x - width / 2, y)
    ax.add_patch(FancyBboxPatch((0.35, 4.95), 9.55, 4.25,
        boxstyle="round,pad=0.02,rounding_size=0.08", fill=False,
        edgecolor="#555555", linewidth=0.9, linestyle=(0, (4, 3))))
    ax.add_patch(FancyBboxPatch((10.15, 4.95), 13.45, 4.25,
        boxstyle="round,pad=0.02,rounding_size=0.08", fill=False,
        edgecolor="#555555", linewidth=0.9, linestyle=(0, (4, 3))))
    ax.text(5.1, 9.55, "SENSOR STREAM · NOT TIMESTAMPED", fontsize=8.3,
            fontweight="bold", ha="center")
    ax.text(16.9, 9.55, "1 s STORAGE PATH · TIMESTAMP CREATED IN DART",
            fontsize=8.3, fontweight="bold", ha="center")
    tag(ax, 5.1, 4.0, "Native sends only bpm and accuracy", fs=7.6)
    tag(ax, 15.0, 4.0, "TIMESTAMP CREATED HERE", fs=7.8)
    small(ax, 12, 1.8,
          "DateTime.now() records storage time, not the original sensor event time.",
          fs=8.2)
    save(fig, "fig_timestamp")


def fig_watch_arch():
    fig, ax = landscape_ax()
    ax.text(12, 12.2, "SMARTWATCH INTERNAL ARCHITECTURE", fontsize=13,
            fontweight="bold", ha="center")
    # Three native landscape columns: Flutter, bridge/native, external phone.
    regions = [(0.5, 8.0, "FLUTTER (Dart)"),
               (8.35, 20.2, "NATIVE (Kotlin / Android)")]
    for x0, x1, title in regions:
        ax.add_patch(FancyBboxPatch((x0, 2.25), x1 - x0, 8.6,
            boxstyle="round,pad=0.02,rounding_size=0.1", fill=False,
            edgecolor=BLACK, linewidth=1.0, linestyle=(0, (4, 3))))
        ax.text(x0 + 0.35, 10.45, title, fontsize=9.5,
                fontweight="bold", ha="left")
    box(ax, 2.2, 8.65, 3.0, 1.3, "HeartRatePage\nUI", fs=8)
    box(ax, 5.7, 8.65, 3.2, 1.55, "MonitoringCubit\nBLoC", fs=8)
    box(ax, 2.2, 5.15, 3.2, 1.35, "BlePeripheral\nplatform bridge", fs=8)
    box(ax, 5.7, 5.15, 3.2, 1.35, "SQLite\nheart_rate.db", fs=8)
    arrow(ax, 3.7, 8.65, 4.1, 8.65)
    line(ax, [(5.0, 7.88), (5.0, 7.35), (2.2, 7.35)])
    arrow(ax, 2.2, 7.35, 2.2, 5.83)
    arrow(ax, 5.7, 7.88, 5.7, 5.83)

    box(ax, 10.2, 8.65, 3.0, 1.45, "StreamHandler\nsensor listener", fs=8)
    box(ax, 14.6, 8.65, 3.5, 1.45, "MonitoringService\nforeground + wakelock", fs=8)
    box(ax, 15.0, 5.15, 4.5, 1.55,
        "HeartRateBleServer\nGATT · advertiser · frame queue", fs=8)
    terminator(ax, 10.2, 3.25, 2.8, 1.15, "HR Sensor", fs=8)
    # Sensor and stream handler share a clean vertical lane.
    arrow(ax, 10.2, 3.83, 10.2, 7.92)
    # Stream handler reaches the BLE server through an orthogonal rail.
    line(ax, [(11.7, 8.65), (12.1, 8.65), (12.1, 6.15)])
    arrow(ax, 12.1, 6.15, 12.75, 5.65)
    # Foreground service has its own direct lane.
    arrow(ax, 14.6, 7.92, 14.6, 5.93)
    # Platform-channel traffic uses dedicated rails above and below the boxes.
    line(ax, [(3.8, 5.55), (3.8, 6.35), (9.75, 6.35),
              (9.75, 6.75), (10.65, 6.75), (10.65, 6.35),
              (12.15, 6.35)])
    arrow(ax, 12.15, 6.35, 12.75, 5.65)
    tag(ax, 6.65, 6.72, "MethodChannel commands", fs=6.4)
    line(ax, [(12.75, 4.65), (12.35, 2.55), (8.0, 2.55),
              (8.0, 4.0), (3.8, 4.0)], dashed=True)
    arrow(ax, 3.8, 3.95, 3.8, 4.75, dashed=True)
    tag(ax, 6.65, 3.55, "EventChannel status / ACK", fs=6.4)
    terminator(ax, 22.2, 5.15, 2.7, 1.25, "Phone\nCentral", fs=8)
    arrow(ax, 17.25, 5.4, 20.85, 5.4)
    arrow(ax, 20.85, 4.85, 17.25, 4.85, dashed=True)
    small(ax, 19.0, 5.75, "NOTIFY", fs=7.4)
    small(ax, 19.0, 4.5, "ACK", fs=7.4)
    legend_flow(ax, 7.0, 1.15, "ACK / events (dashed)")
    save(fig, "fig_watch_arch")


def fig_gatt():
    fig, ax = landscape_ax()
    ax.text(12, 12.35,
            "GATT COMMUNICATION PATH · WATCH SERVER ↔ PHONE CLIENT",
            fontsize=12.5, fontweight="bold", ha="center")
    # Attribute table occupies a compact top band.
    ax.add_patch(FancyBboxPatch((0.55, 9.65), 22.9, 1.95,
        boxstyle="round,pad=0.02,rounding_size=0.08", fill=False,
        edgecolor=BLACK, linewidth=0.9, linestyle=(0, (4, 3))))
    box(ax, 3.0, 10.55, 3.5, 0.9, "Service A100\nPRIMARY", fs=7.3)
    box(ax, 8.1, 10.55, 4.6, 0.9, "Characteristic A101 · NOTIFY\nCCCD 0x2902", fs=7.1)
    box(ax, 13.2, 10.55, 4.0, 0.9, "Characteristic A102\nWRITE ACK", fs=7.1)
    small(ax, 19.6, 10.55, "Hosted by Watch / GATT Server", fs=8)
    arrow(ax, 4.75, 10.55, 5.8, 10.55)
    arrow(ax, 10.4, 10.55, 11.2, 10.55)

    y_watch, y_phone = 7.25, 3.25
    box(ax, 1.65, y_watch, 2.7, 1.0, "WATCH\nGATT Server", fs=8)
    box(ax, 1.65, y_phone, 2.7, 1.0, "PHONE\nGATT Client", fs=8)
    line(ax, [(3.2, y_watch), (23.3, y_watch)])
    line(ax, [(3.2, y_phone), (23.3, y_phone)])

    phases = [
        ("SETUP", 3.5, 6.0, [("note", "open server"), ("note", "advertise")]),
        ("CONNECT & DISCOVER", 6.25, 11.7,
         [("up", "scan/connect"), ("up", "MTU 512"), ("up", "discover")]),
        ("SUBSCRIBE", 11.95, 15.2,
         [("up", "write CCCD"), ("downD", "SUCCESS")]),
        ("NOTIFY · FLOW CONTROL", 15.45, 20.1,
         [("down", "START"), ("down", "DATA × n"), ("down", "END")]),
        ("ACK", 20.35, 23.25,
         [("upD", "ACK count"), ("downD", "SUCCESS")])
    ]
    step = 1
    for title, x0, x1, events in phases:
        ax.add_patch(FancyBboxPatch((x0, 1.85), x1 - x0, 6.75,
            boxstyle="round,pad=0.02,rounding_size=0.06", fill=False,
            edgecolor="#666666", linewidth=0.8, linestyle=(0, (4, 3))))
        ax.text((x0 + x1) / 2, 8.82, title, fontsize=7.4,
                fontweight="bold", ha="center")
        exs = [x0 + (i + 1) * (x1 - x0) / (len(events) + 1)
               for i in range(len(events))]
        for event_i, (x, (kind, label)) in enumerate(zip(exs, events)):
            num(ax, x, 9.35, step, r=0.22); step += 1
            if kind == "note":
                tag(ax, x, y_watch - 0.85 - event_i * 0.85, label, fs=6.4)
                continue
            dashed = kind.endswith("D")
            if kind.startswith("up"):
                arrow(ax, x, y_phone + 0.1, x, y_watch - 0.1, dashed=dashed)
            else:
                arrow(ax, x, y_watch - 0.1, x, y_phone + 0.1, dashed=dashed)
            ax.text(x + 0.24, 5.25, label, rotation=90, fontsize=6.4,
                    fontweight="bold", ha="center", va="center")
    small(ax, 12, 1.15,
          "A100/A101/A102 are 16-bit aliases on the Bluetooth base UUID · "
          "one notification = one frame · payload chunk ≤ MTU − 4.",
          fs=7.4)
    save(fig, "fig_gatt")


# Final clean-room layout for the watch internals.  This deliberately keeps
# every connector on a dedicated rail so no arrow crosses a component.
def fig_watch_arch():
    fig, ax = landscape_ax()
    ax.text(12, 12.2, "SMARTWATCH INTERNAL ARCHITECTURE", fontsize=13,
            fontweight="bold", ha="center")

    # Two simple swimlanes make ownership and direction immediately clear.
    lanes = [(0.55, 6.65, 15.8, 4.15, "FLUTTER (Dart)"),
             (0.55, 1.65, 18.25, 4.15, "NATIVE (Kotlin / Android)")]
    for x, y, w, h, title in lanes:
        ax.add_patch(FancyBboxPatch(
            (x, y), w, h, boxstyle="round,pad=0.02,rounding_size=0.1",
            fill=False, edgecolor=BLACK, linewidth=1.0,
            linestyle=(0, (4, 3))))
        ax.text(x + 0.35, y + h - 0.45, title, fontsize=9.2,
                fontweight="bold", ha="left")

    # Flutter lane: one clean left-to-right processing pipeline.
    top_y = 8.35
    top_nodes = [
        (1.90, 2.65, "HeartRatePage\nUI"),
        (5.40, 2.80, "MonitoringCubit\nBLoC"),
        (10.40, 2.80, "SQLite\nheart_rate.db"),
        (14.70, 2.90, "BlePeripheral\nplatform bridge")]
    for x, w, label in top_nodes:
        box(ax, x, top_y, w, 1.3, label, fs=7.3)
    for (x1, w1, _), (x2, w2, _) in zip(top_nodes[:-1], top_nodes[1:]):
        arrow(ax, x1 + w1 / 2, top_y, x2 - w2 / 2, top_y)
    small(ax, 7.90, 8.72, "store / fetch", fs=6.1)

    # Native lane: sensor acquisition and BLE transport stay on one baseline.
    bot_y = 3.85
    bot_nodes = [
        (2.15, 2.65, "HR Sensor", "term"),
        (6.05, 3.0, "StreamHandler\nsensor listener", "box"),
        (10.05, 3.25, "MonitoringService\nforeground · wakelock", "box"),
        (14.15, 4.0,
         "HeartRateBleServer\nGATT server · advertiser\nframe queue", "box")]
    for x, w, label, kind in bot_nodes:
        if kind == "term":
            terminator(ax, x, bot_y, w, 1.15, label, fs=7.3)
        else:
            box(ax, x, bot_y, w, 1.5, label,
                fs=6.0 if x == 14.15 else 6.8)
    arrow(ax, 3.48, bot_y, 4.55, bot_y)
    arrow(ax, 7.55, bot_y, 8.43, bot_y)
    arrow(ax, 11.68, bot_y, 12.15, bot_y)

    # Short vertical platform-channel pair; no long rails or crossings.
    arrow(ax, 14.42, 7.70, 14.42, 4.53)
    arrow(ax, 14.96, 4.53, 14.96, 7.70, dashed=True)
    small(ax, 14.09, 6.10, "commands", ha="right", fs=6.3)
    small(ax, 15.29, 6.10, "events / ACK", ha="left", fs=6.3)

    # Sensor EventChannel enters the BLoC directly above it.
    arrow(ax, 5.40, 4.53, 5.40, 7.70, dashed=True)
    small(ax, 5.70, 6.10, "sensor events", ha="left", fs=6.3)

    # External phone is outside both ownership lanes.
    terminator(ax, 21.75, bot_y, 2.7, 1.25, "Phone\nCentral", fs=7.4)
    arrow(ax, 16.15, 4.08, 20.40, 4.08)
    arrow(ax, 20.40, 3.62, 16.15, 3.62, dashed=True)
    small(ax, 18.3, 4.42, "NOTIFY", fs=6.8)
    small(ax, 18.3, 3.28, "ACK", fs=6.8)

    legend_flow(ax, 7.0, 0.65, "events / ACK (dashed)")
    save(fig, "fig_watch_arch")


if __name__ == "__main__":
    print("Membuat diagram (gaya monokrom) ke %s/ ..." % OUT)
    fig_architecture(); fig_sequence(); fig_framing(); fig_storeforward()
    fig_watch_arch(); fig_gatt(); fig_mtu(); fig_timestamp(); fig_batch_mtu()
    print("Selesai.")
